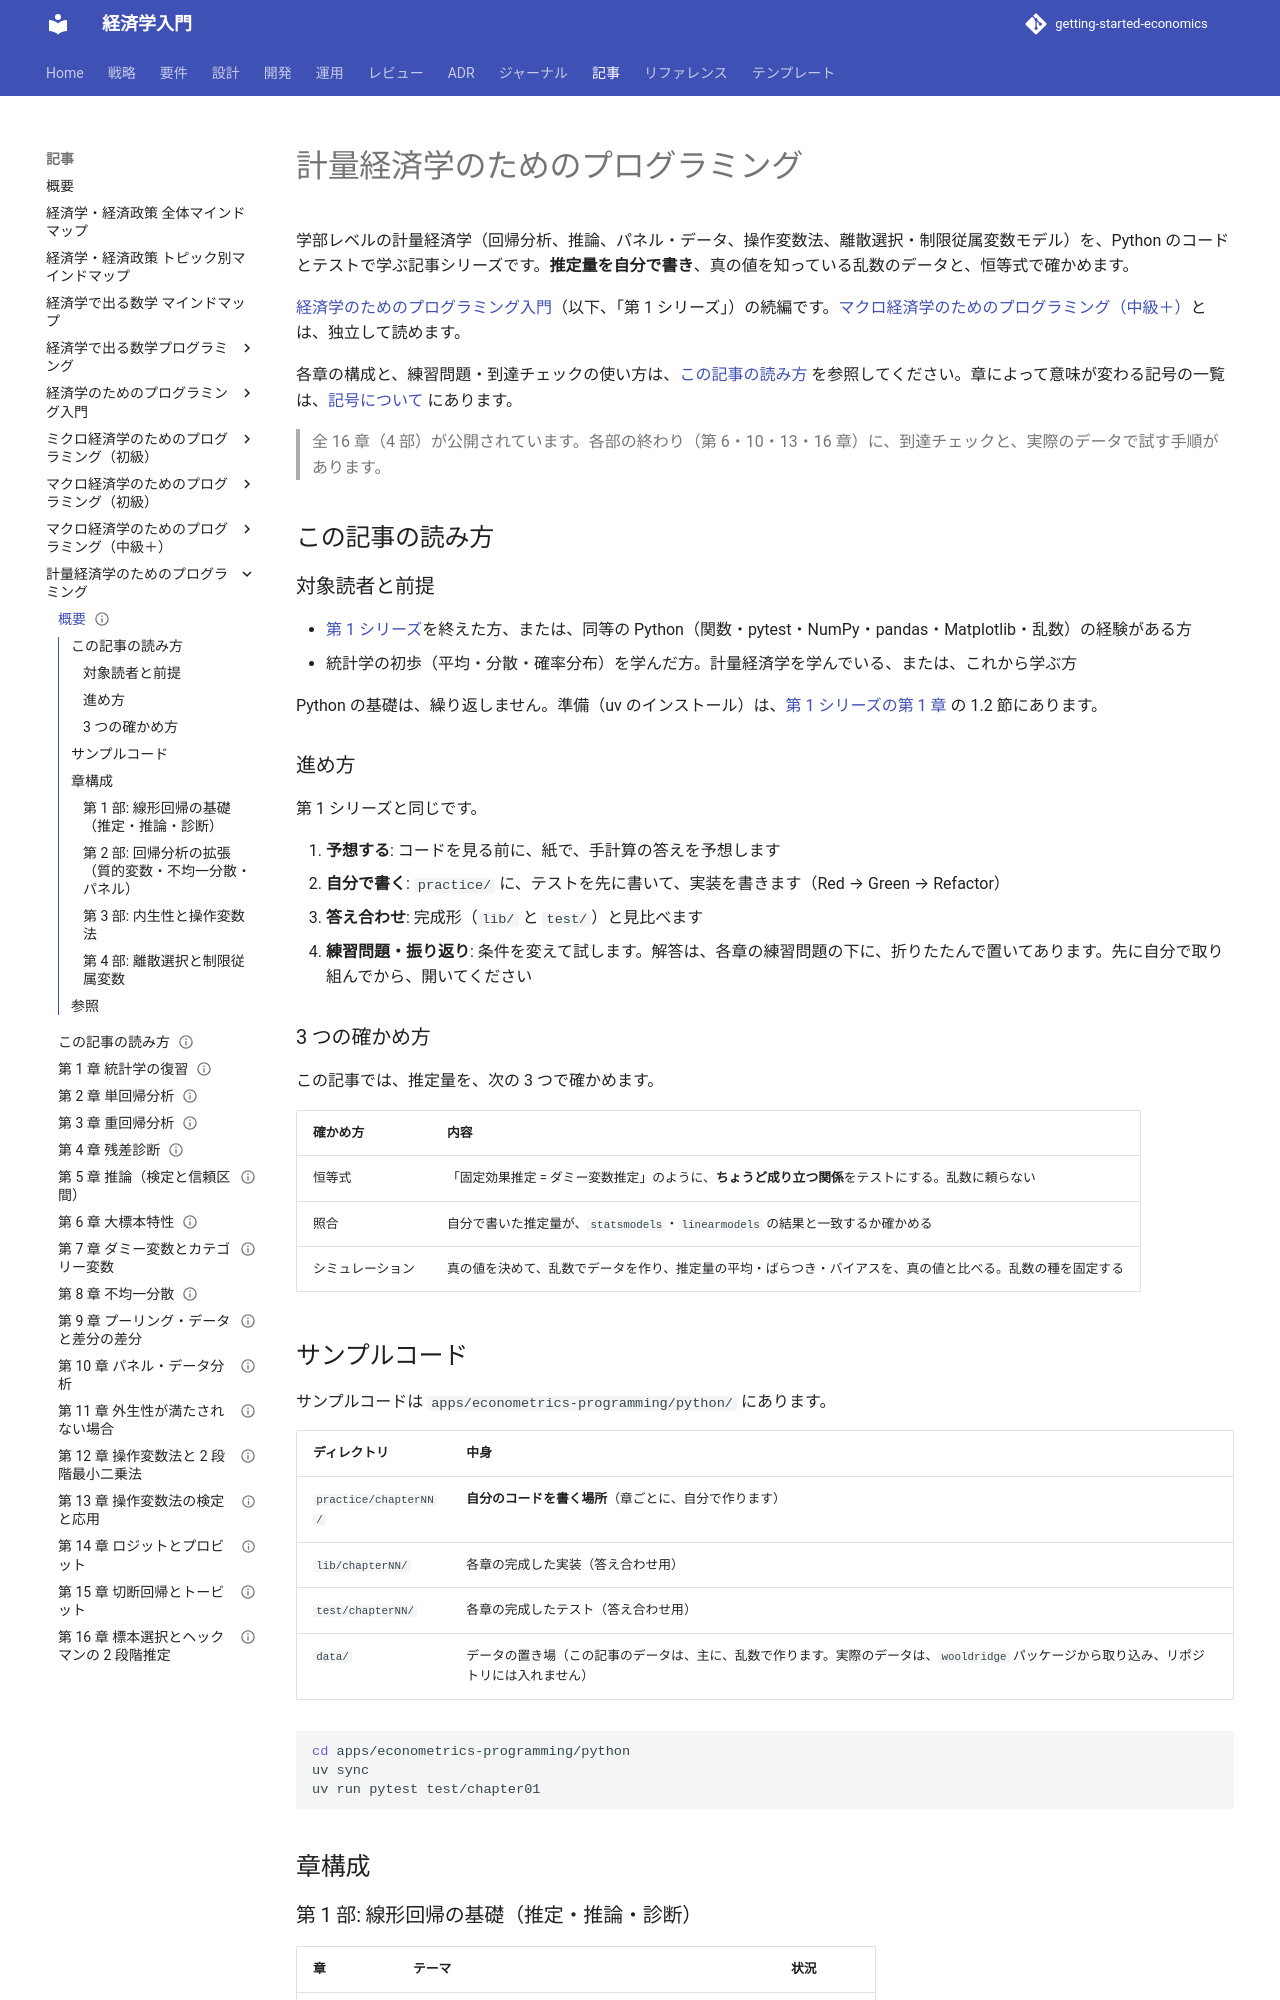

repository: k2works/getting-started-economics · page: article/econometrics-programming/index.html · generator: mkdocs

---
type: Article
title: "計量経済学のためのプログラミング"
description: "回帰分析・推論・パネル・データ・操作変数法・離散選択モデルを、推定量を自分で書き、シミュレーションと恒等式で確かめながら、テストを書いて学ぶ記事シリーズ。"
tags: [article,econometrics-programming,python]
status: draft
generated: { by: claude-code/claude-sonnet-5-5, at: 2026-11-19T00:00:00Z }
---

# 計量経済学のためのプログラミング

学部レベルの計量経済学（回帰分析、推論、パネル・データ、操作変数法、離散選択・制限従属変数モデル）を、Python のコードとテストで学ぶ記事シリーズです。**推定量を自分で書き**、真の値を知っている乱数のデータと、恒等式で確かめます。

[経済学のためのプログラミング入門](../economics-programming/index.md)（以下、「第 1 シリーズ」）の続編です。[マクロ経済学のためのプログラミング（中級＋）](../macro-programming/index.md)とは、独立して読めます。

各章の構成と、練習問題・到達チェックの使い方は、[この記事の読み方](how-to-read.md) を参照してください。章によって意味が変わる記号の一覧は、[記号について](how-to-read.md#symbols) にあります。

> 全 16 章（4 部）が公開されています。各部の終わり（第 6・10・13・16 章）に、到達チェックと、実際のデータで試す手順があります。

## この記事の読み方

### 対象読者と前提

- [第 1 シリーズ](../economics-programming/index.md)を終えた方、または、同等の Python（関数・pytest・NumPy・pandas・Matplotlib・乱数）の経験がある方
- 統計学の初歩（平均・分散・確率分布）を学んだ方。計量経済学を学んでいる、または、これから学ぶ方

Python の基礎は、繰り返しません。準備（uv のインストール）は、[第 1 シリーズの第 1 章](../economics-programming/01-preparation-and-first-test.md) の 1.2 節にあります。

### 進め方

第 1 シリーズと同じです。

1. **予想する**: コードを見る前に、紙で、手計算の答えを予想します
2. **自分で書く**: `practice/` に、テストを先に書いて、実装を書きます（Red → Green → Refactor）
3. **答え合わせ**: 完成形（`lib/` と `test/`）と見比べます
4. **練習問題・振り返り**: 条件を変えて試します。解答は、各章の練習問題の下に、折りたたんで置いてあります。先に自分で取り組んでから、開いてください

### 3 つの確かめ方

この記事では、推定量を、次の 3 つで確かめます。

| 確かめ方 | 内容 |
| :--- | :--- |
| 恒等式 | 「固定効果推定 = ダミー変数推定」のように、**ちょうど成り立つ関係**をテストにする。乱数に頼らない |
| 照合 | 自分で書いた推定量が、`statsmodels`・`linearmodels` の結果と一致するか確かめる |
| シミュレーション | 真の値を決めて、乱数でデータを作り、推定量の平均・ばらつき・バイアスを、真の値と比べる。乱数の種を固定する |

## サンプルコード

サンプルコードは `apps/econometrics-programming/python/` にあります。

| ディレクトリ | 中身 |
| :--- | :--- |
| `practice/chapterNN/` | **自分のコードを書く場所**（章ごとに、自分で作ります） |
| `lib/chapterNN/` | 各章の完成した実装（答え合わせ用） |
| `test/chapterNN/` | 各章の完成したテスト（答え合わせ用） |
| `data/` | データの置き場（この記事のデータは、主に、乱数で作ります。実際のデータは、`wooldridge` パッケージから取り込み、リポジトリには入れません） |

```bash
cd apps/econometrics-programming/python
uv sync
uv run pytest test/chapter01
```

## 章構成
